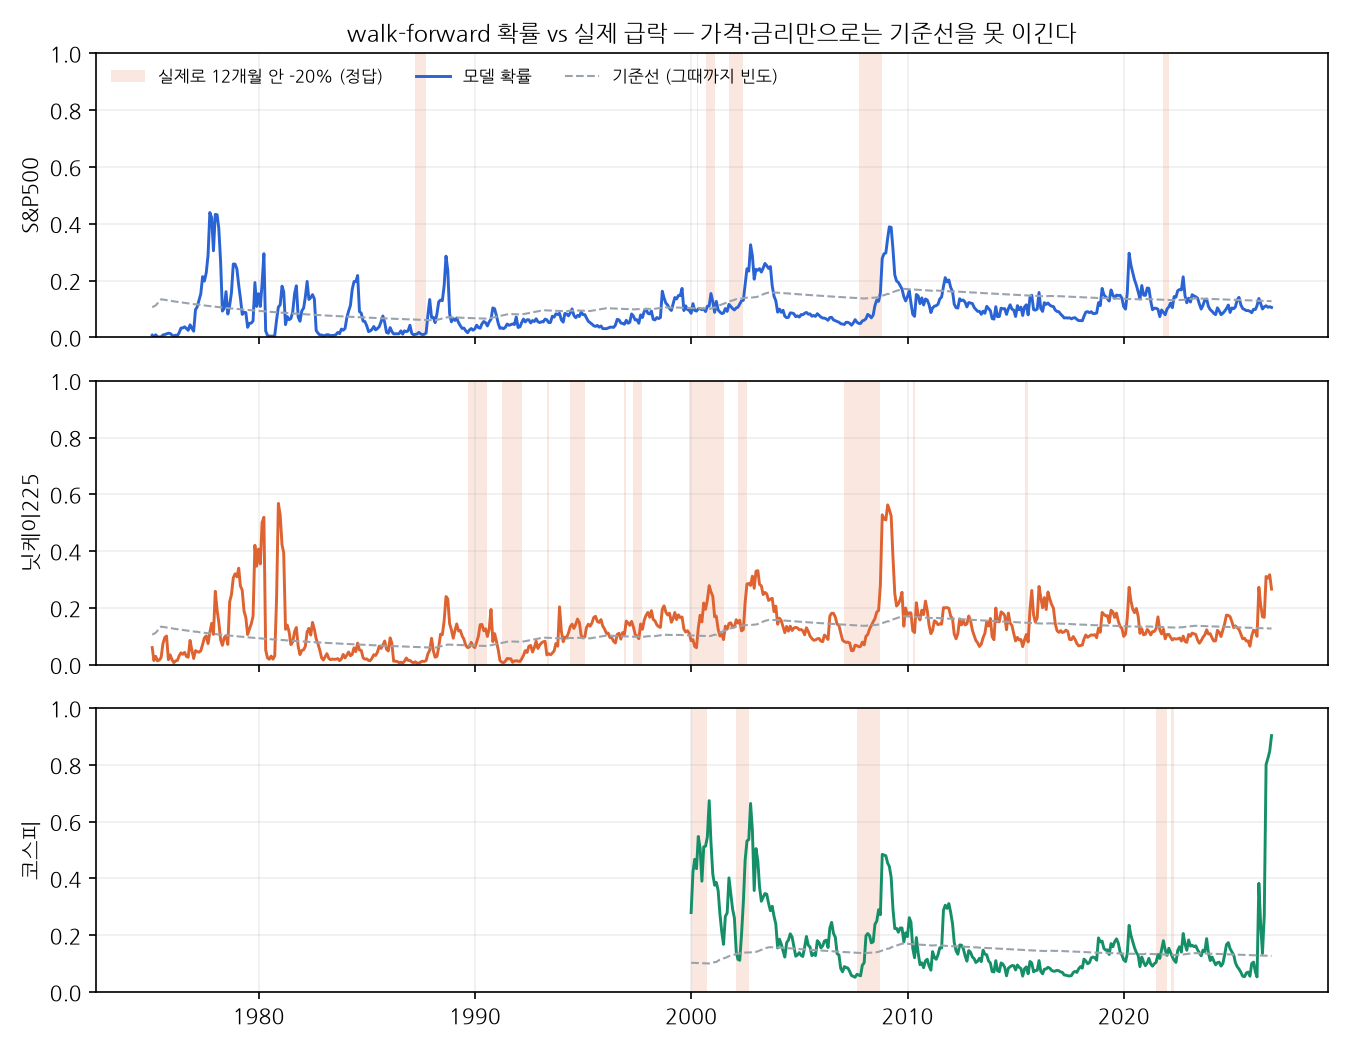

The file beside this chart, header and first rows:
date, market, p, base, y, fut_min
1975-01-31, S&P500, 0.007778, 0.1059, 0.0, 0.05989
1975-01-31, 닛케이225, 0.06029, 0.1059, 0.0, -0.01798
1975-02-28, S&P500, 0.002606, 0.1092, 0.0, 0.02169
1975-02-28, 닛케이225, 0.01473, 0.1092, 0.0, -0.09056
1975-03-31, 닛케이225, 0.02951, 0.1125, 0.0, -0.1335
1975-03-31, S&P500, 0.009015, 0.1125, 0.0, 0.006118
1975-04-30, 닛케이225, 0.01369, 0.1198, 0.0, -0.1334
1975-04-30, S&P500, 0.002002, 0.1198, 0.0, -0.03929
1975-05-31, 닛케이225, 0.01668, 0.127, 0.0, -0.1183
1975-05-31, S&P500, 0.001282, 0.127, 0.0, -0.07987
1975-06-30, S&P500, 0.001972, 0.1341, 0.0, -0.1189
1975-06-30, 닛케이225, 0.02508, 0.1341, 0.0, -0.1426
1975-07-31, S&P500, 0.008286, 0.1331, 0.0, -0.05499
1975-07-31, 닛케이225, 0.0739, 0.1331, 0.0, -0.1031
1975-08-31, 닛케이225, 0.09592, 0.132, 0.0, -0.0429
1975-08-31, S&P500, 0.009886, 0.132, 0.0, -0.03465
1975-09-30, 닛케이225, 0.1011, 0.131, 0.0, 0.1141
1975-09-30, S&P500, 0.01222, 0.131, 0.0, 0.06164
1975-10-31, 닛케이225, 0.01773, 0.1299, 0.0, -0.005119
1975-10-31, S&P500, 0.0147, 0.1299, 0.0, 0.01292
1975-11-30, 닛케이225, 0.0348, 0.1289, 0.0, 0.002838
1975-11-30, S&P500, 0.0136, 0.1289, 0.0, -0.01151
1975-12-31, 닛케이225, 0.01766, 0.1279, 0.0, 0.03789
1975-12-31, S&P500, 0.008279, 0.1279, 0.0, 0.1056
1976-01-31, 닛케이225, 0.00717, 0.1269, 0.0, -0.03227
1976-01-31, S&P500, 0.004465, 0.1269, 0.0, -0.0114
1976-02-29, S&P500, 0.007709, 0.126, 0.0, 0.001103
1976-02-29, 닛케이225, 0.01342, 0.126, 0.0, -0.02639
1976-03-31, 닛케이225, 0.01528, 0.125, 0.0, -0.01955
1976-03-31, S&P500, 0.006115, 0.125, 0.0, -0.04233
1976-04-30, S&P500, 0.0164, 0.1241, 0.0, -0.03168
1976-04-30, 닛케이225, 0.03133, 0.1241, 0.0, -0.03229
1976-05-31, S&P500, 0.03282, 0.1231, 0.0, -0.04053
1976-05-31, 닛케이225, 0.04192, 0.1231, 0.0, -0.03281
1976-06-30, S&P500, 0.03308, 0.1222, 0.0, -0.07825
1976-06-30, 닛케이225, 0.03664, 0.1222, 0.0, -0.07121
1976-07-31, S&P500, 0.03711, 0.1213, 0.0, -0.07077
1976-07-31, 닛케이225, 0.04351, 0.1213, 0.0, -0.02913
1976-08-31, S&P500, 0.03111, 0.1204, 0.0, -0.06598
1976-08-31, 닛케이225, 0.02912, 0.1204, 0.0, -0.04887
1976-09-30, 닛케이225, 0.02624, 0.1196, 0.0, -0.06703
1976-09-30, S&P500, 0.0247, 0.1196, 0.0, -0.08666
1976-10-31, 닛케이225, 0.08559, 0.1187, 0.0, -0.03006
1976-10-31, S&P500, 0.04429, 0.1187, 0.0, -0.1026
1976-11-30, 닛케이225, 0.05131, 0.1179, 0.0, 0.07606
1976-11-30, S&P500, 0.03216, 0.1179, 0.0, -0.09559
1976-12-31, S&P500, 0.02175, 0.117, 0.0, -0.1407
1976-12-31, 닛케이225, 0.02194, 0.117, 0.0, -0.02835
1977-01-31, 닛케이225, 0.04969, 0.1162, 0.0, -0.0228
1977-01-31, S&P500, 0.09772, 0.1162, 0.0, -0.1253
1977-02-28, 닛케이225, 0.04627, 0.1162, 0.0, -0.03815
1977-02-28, S&P500, 0.1069, 0.1162, 0.0, -0.128
1977-03-31, 닛케이225, 0.04399, 0.1146, 0.0, -0.0324
1977-03-31, S&P500, 0.13, 0.1146, 0.0, -0.1156
1977-04-30, S&P500, 0.1532, 0.1138, 0.0, -0.1158
1977-04-30, 닛케이225, 0.04904, 0.1138, 0.0, -0.04765
1977-05-31, S&P500, 0.2139, 0.113, 0.0, -0.09447
1977-05-31, 닛케이225, 0.07106, 0.113, 0.0, -0.02747
1977-06-30, 닛케이225, 0.09439, 0.1122, 0.0, -0.02801
1977-06-30, S&P500, 0.1982, 0.1122, 0.0, -0.1338
... 1,507 more rows
